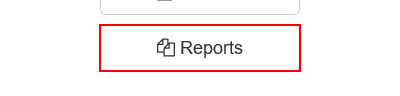
Task: Level 3 Advance Training Assingment no.2 Part 2
Workflow: System1_NavigateTo_MonthlyReport

Step 1: click on the button 'Reports' in window 'ACME System 1 - Dashboard'

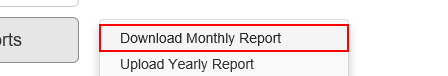
Step 2: click on the link 'Download Monthly Report' in window 'ACME System 1 - Dashboard'
